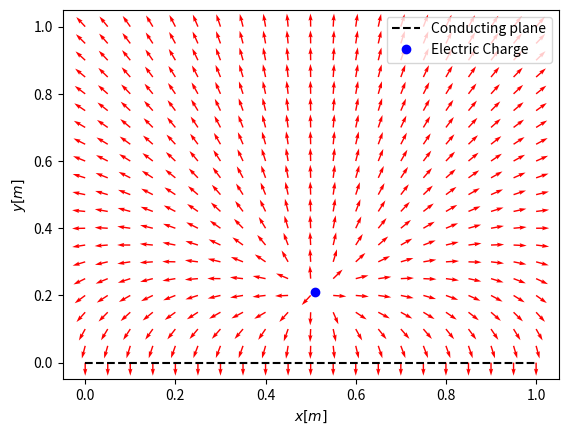

Reproduce this figure in Python.
import numpy as np
import matplotlib.axes 
import matplotlib.pyplot as plt


def Function(x, y):
    return (1/(np.sqrt( ((x-0.51)**2) + ((y-0.21)**2) ))) - (1/np.sqrt( ((x-0.51)**2) + ((y+0.21)**2) ))

def CentralDerivative_x(f,x,h, y): 
    d = 0.

    if h!=0:
        d = -(f(x+h, y)-f(x-h, y))/(2*h)
      
    return d

def CentralDerivative_y(f,y,h, x):
    d = 0.

    if h!=0:
        d = -(f(x, y+h)-f(x, y-h))/(2*h)
      
    return d


def CentralDerivative_x1(f,x,h, y): 
    d = 0.

    if h!=0:
        d = -(f(x+h, y)-f(x-h, y))/(2*h)
    
    return d

def CentralDerivative_y1(f,y,h, x):
    d = 0.

    if h!=0:
        d = -(f(x, y+h)-f(x, y-h))/(2*h)
      
    return d

xi, xf, h = 0., 1., 0.05
Npoints = int((xf-xi)/h+1)

x = np.linspace(xi,xf,Npoints)
y = np.linspace(xi,xf,Npoints)

matriz_ex = np.zeros((len(x), len(y)))
matriz_ey = np.zeros((len(x), len(y)))
for i in range(len(matriz_ex)): # y
    for j in range(len(matriz_ey[0])): # x
        ex = CentralDerivative_x(Function,x[j],h, y[i])
        ey = CentralDerivative_y(Function,y[i],h, x[j])
        magnitud = np.sqrt(ex**2 + ey**2)
        matriz_ex[i][j] = ex / magnitud
        matriz_ey[i][j] = ey / magnitud

fig = plt.figure()
ax = fig.add_subplot()
ax.set_xlabel(r'$x[m]$',fontsize=10)
ax.set_ylabel(r'$y[m]$',fontsize=10)
ax.quiver(x, y, matriz_ex, matriz_ey, color="r")
line1, = ax.plot(x, np.zeros(len(x)), "--", color = "k", label="Conducting plane")
ax.plot(0.51, 0.21,'o', color='b', label="Electric Charge") 
ax.legend(loc='upper right')    
plt.show()